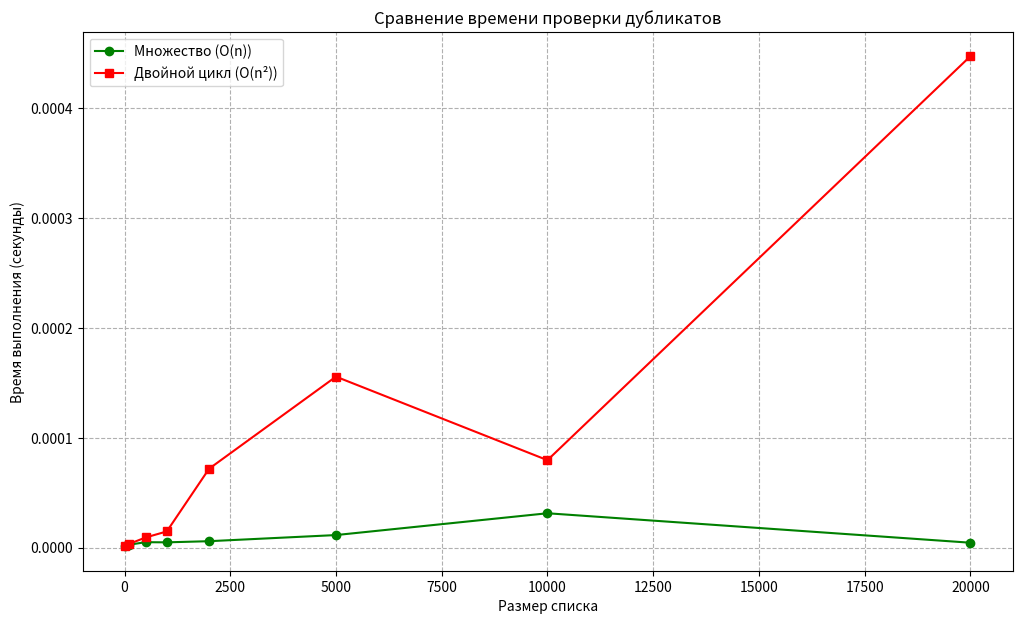

Reproduce this figure in Python.
import numpy as np
import time
import matplotlib.pyplot as plt

def has_duplicates_set(lst):
    seen = set()
    for item in lst:
        if item in seen:
            return True
        seen.add(item)
    return False

def has_duplicates_naive(lst):
    for i in range(len(lst)):
        for j in range(i + 1, len(lst)):
            if lst[i] == lst[j]:
                return True
    return False

def measure_time(func, lst, repeats=5):
    times = []
    result = None
    for _ in range(repeats):
        start_time = time.time()
        result = func(lst)
        end_time = time.time()
        times.append(end_time - start_time)
    return result, np.mean(times)

sizes = [10, 100, 500, 1000, 2000, 5000, 10000, 20000]
times_set = []
times_naive = []

for size in sizes:
    arr = list(np.random.randint(0, size * 2, size))
    arr.append(arr[0])

    result_set, time_set = measure_time(has_duplicates_set, arr)
    times_set.append(time_set)

    result_naive, time_naive = measure_time(has_duplicates_naive, arr)
    times_naive.append(time_naive)

    print(f"Размер: {size:>6} | Множество: {time_set:.6f}s | Наивный метод: {time_naive:.6f}s")

plt.figure(figsize=(12, 7))
plt.plot(sizes, times_set, label="Множество (O(n))", marker="o", color="green")
plt.plot(sizes, times_naive, label="Двойной цикл (O(n²))", marker="s", color="red")

plt.title("Сравнение времени проверки дубликатов")
plt.xlabel("Размер списка")
plt.ylabel("Время выполнения (секунды)")
plt.xscale("linear")
plt.yscale("linear")
plt.grid(True, which="both", linestyle="--")
plt.legend()
plt.show()
